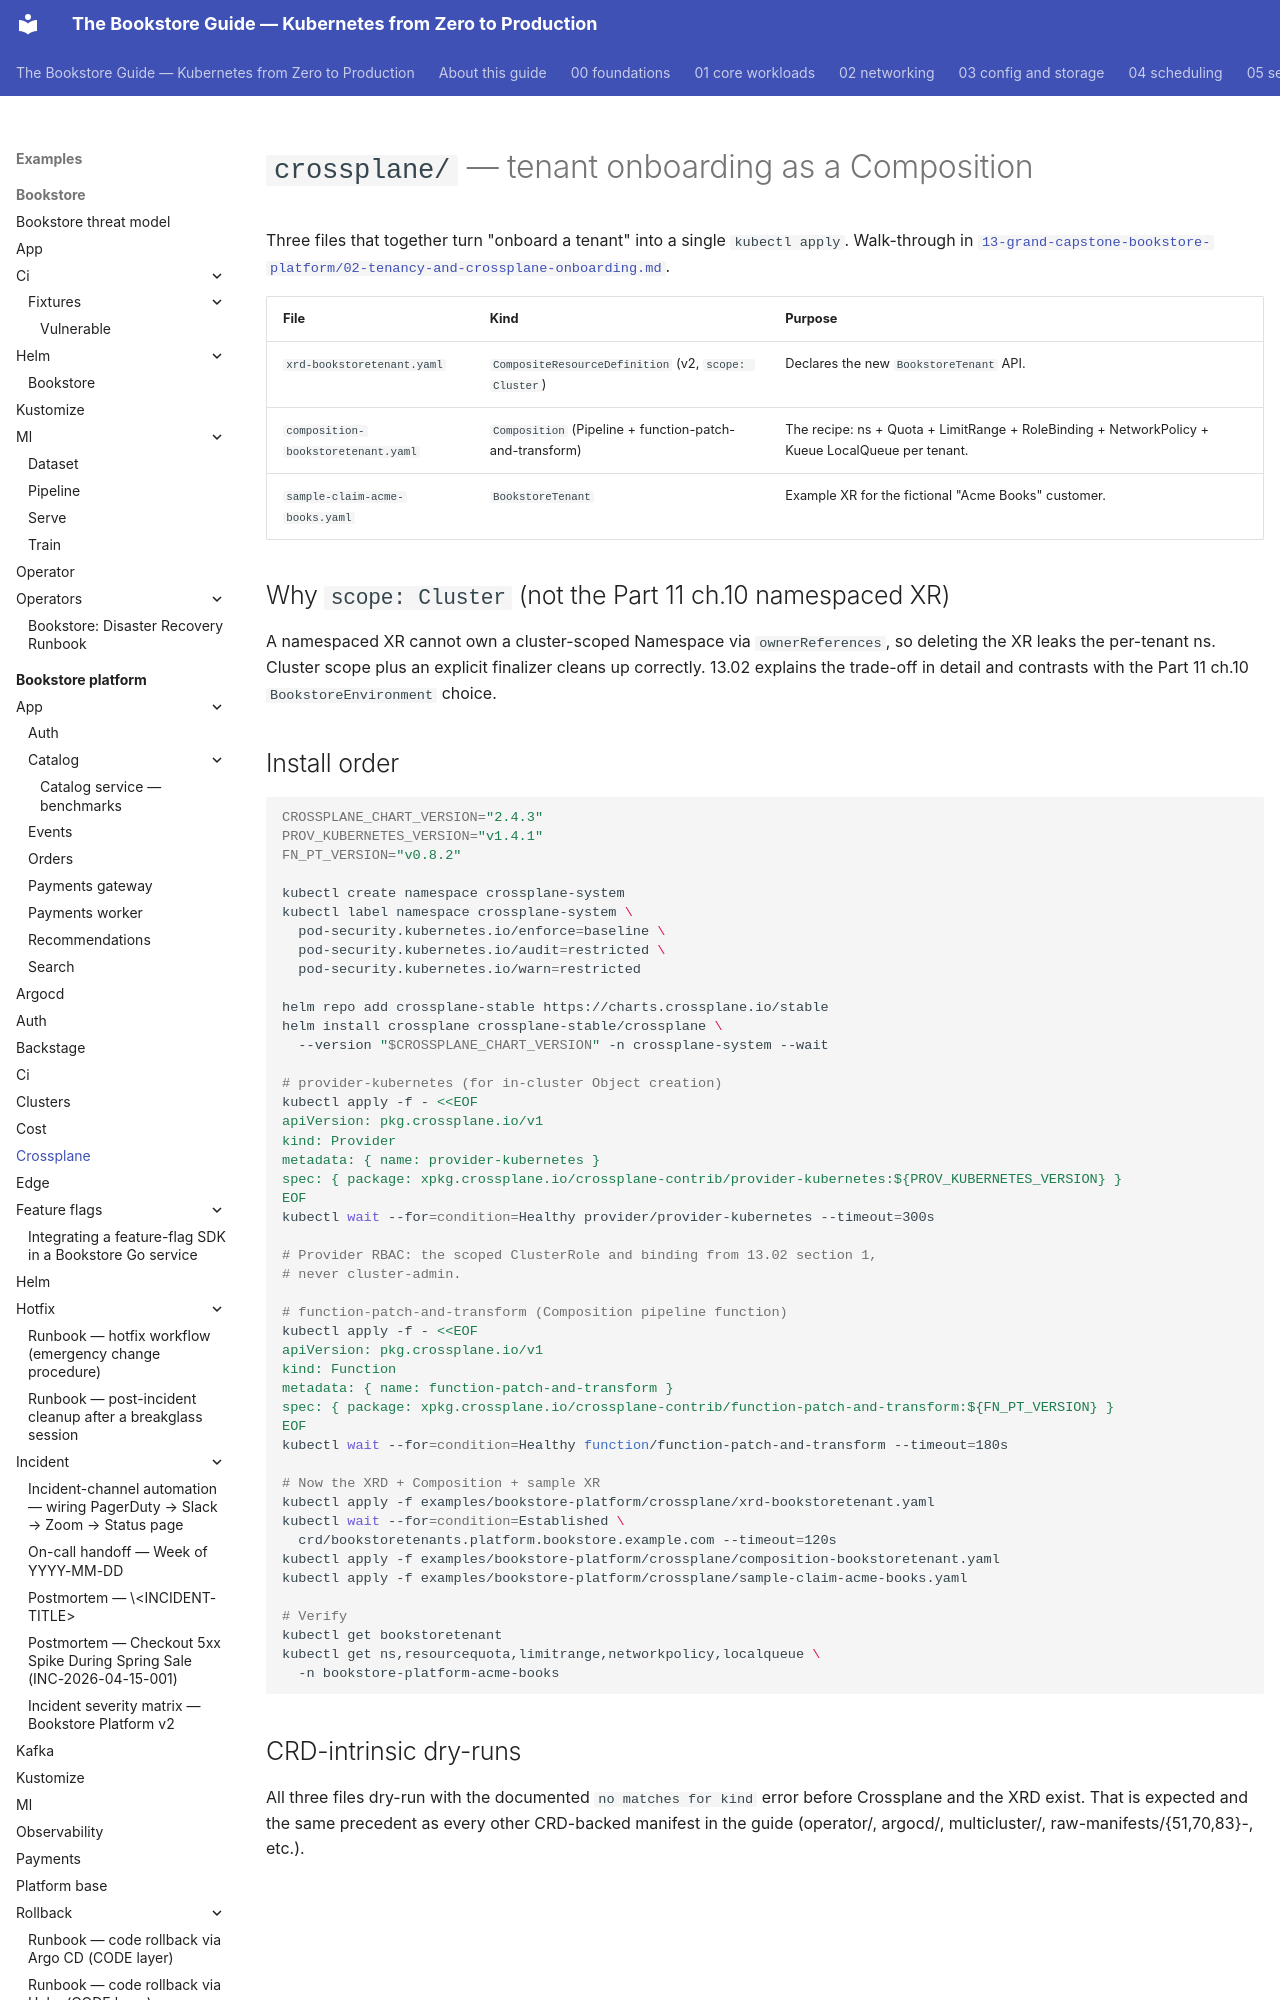

repository: abd-ulbasit/bookstore-kubernetes-guide · page: examples/bookstore-platform/crossplane/index.html · generator: mkdocs

# `crossplane/` — tenant onboarding as a Composition

Three files that together turn "onboard a tenant" into a single
`kubectl apply`. Walk-through in
[`13-grand-capstone-bookstore-platform/02-tenancy-and-crossplane-onboarding.md`](../../../13-grand-capstone-bookstore-platform/02-tenancy-and-crossplane-onboarding.md).

| File | Kind | Purpose |
|------|------|---------|
| `xrd-bookstoretenant.yaml` | `CompositeResourceDefinition` (v2, `scope: Cluster`) | Declares the new `BookstoreTenant` API. |
| `composition-bookstoretenant.yaml` | `Composition` (Pipeline + function-patch-and-transform) | The recipe: ns + Quota + LimitRange + RoleBinding + NetworkPolicy + Kueue LocalQueue per tenant. |
| `sample-claim-acme-books.yaml` | `BookstoreTenant` | Example XR for the fictional "Acme Books" customer. |

## Why `scope: Cluster` (not the Part 11 ch.10 namespaced XR)

A namespaced XR cannot own a cluster-scoped Namespace via `ownerReferences`,
so deleting the XR leaks the per-tenant ns. Cluster scope plus an explicit
finalizer cleans up correctly. 13.02 explains the trade-off in detail and
contrasts with the Part 11 ch.10 `BookstoreEnvironment` choice.
